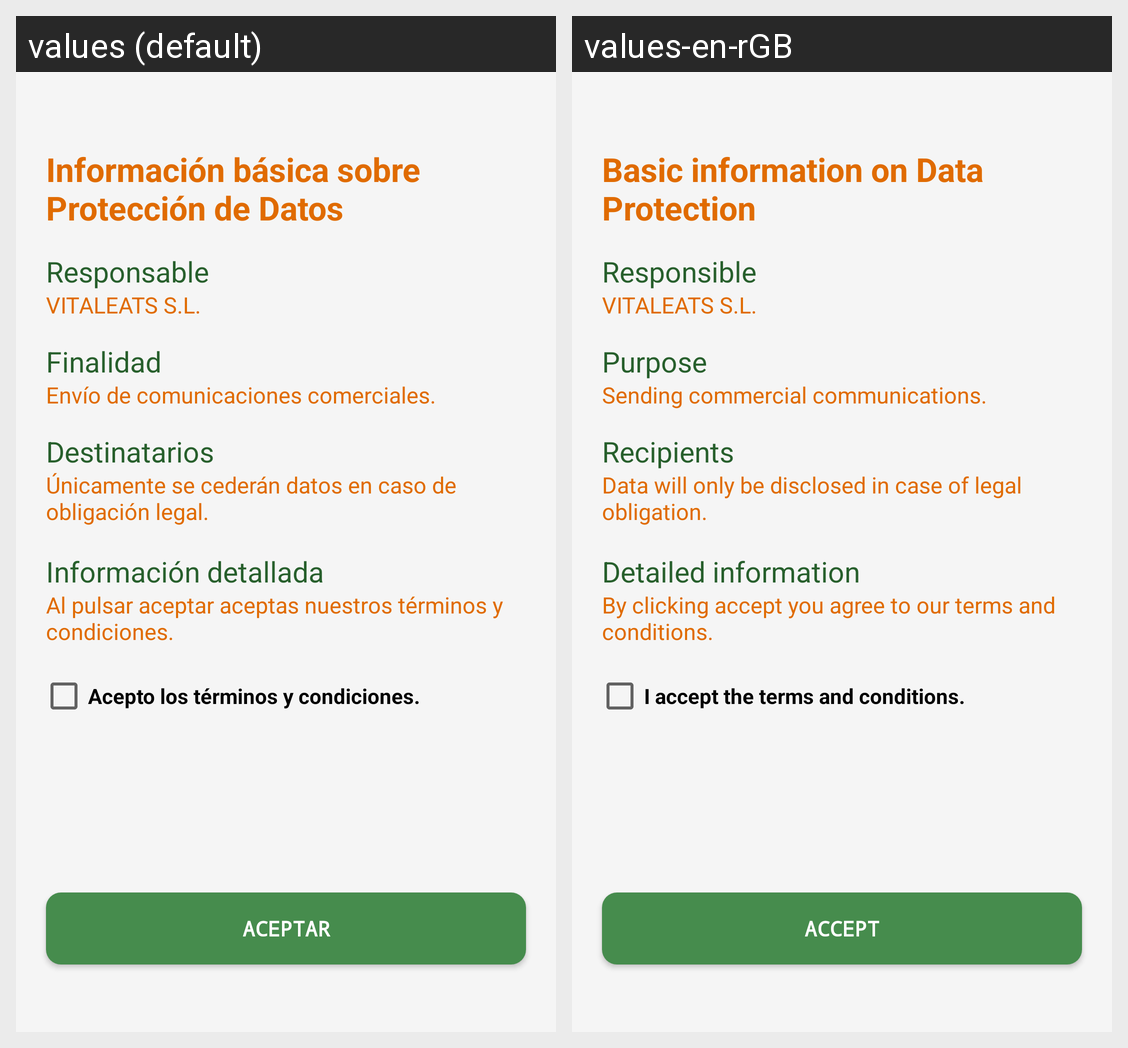

This grid shows one Android layout under two languages. Give, for every string resource on the screen, its name, the default text and each shown locale's text.
Android screen res/layout/fragment_3.xml rendered under 2 locales, left to right: values (default), values-en-rGB. Device: Nexus 5 (rendered at 1080×1920; each locale shown at half size, 540×960, under a caption strip naming it); theme Theme.VitalEats.
Strings drawn on this screen, with the default value and each locale's value (text and hints the layout hard-codes, and strings that could not be matched under every locale, appear in the picture but are not listed):

datos
  values: Información básica sobre Protección de Datos
  values-en-rGB: Basic information on Data Protection

responsable
  values: Responsable
  values-en-rGB: Responsible

responsable2
  values: VITALEATS S.L.
  values-en-rGB: VITALEATS S.L.

finalidad
  values: Finalidad
  values-en-rGB: Purpose

finalidad2
  values: Envío de comunicaciones comerciales.
  values-en-rGB: Sending commercial communications.

destinatario
  values: Destinatarios
  values-en-rGB: Recipients

destinatario2
  values: Únicamente se cederán datos en caso de obligación legal.
  values-en-rGB: Data will only be disclosed in case of legal obligation.

info
  values: Información detallada
  values-en-rGB: Detailed information

info2
  values: Al pulsar aceptar aceptas nuestros términos y condiciones.
  values-en-rGB: By clicking accept you agree to our terms and conditions.

acepto
  values: Acepto los términos y condiciones.
  values-en-rGB: I accept the terms and conditions.

aceptar
  values: ACEPTAR
  values-en-rGB: ACCEPT
